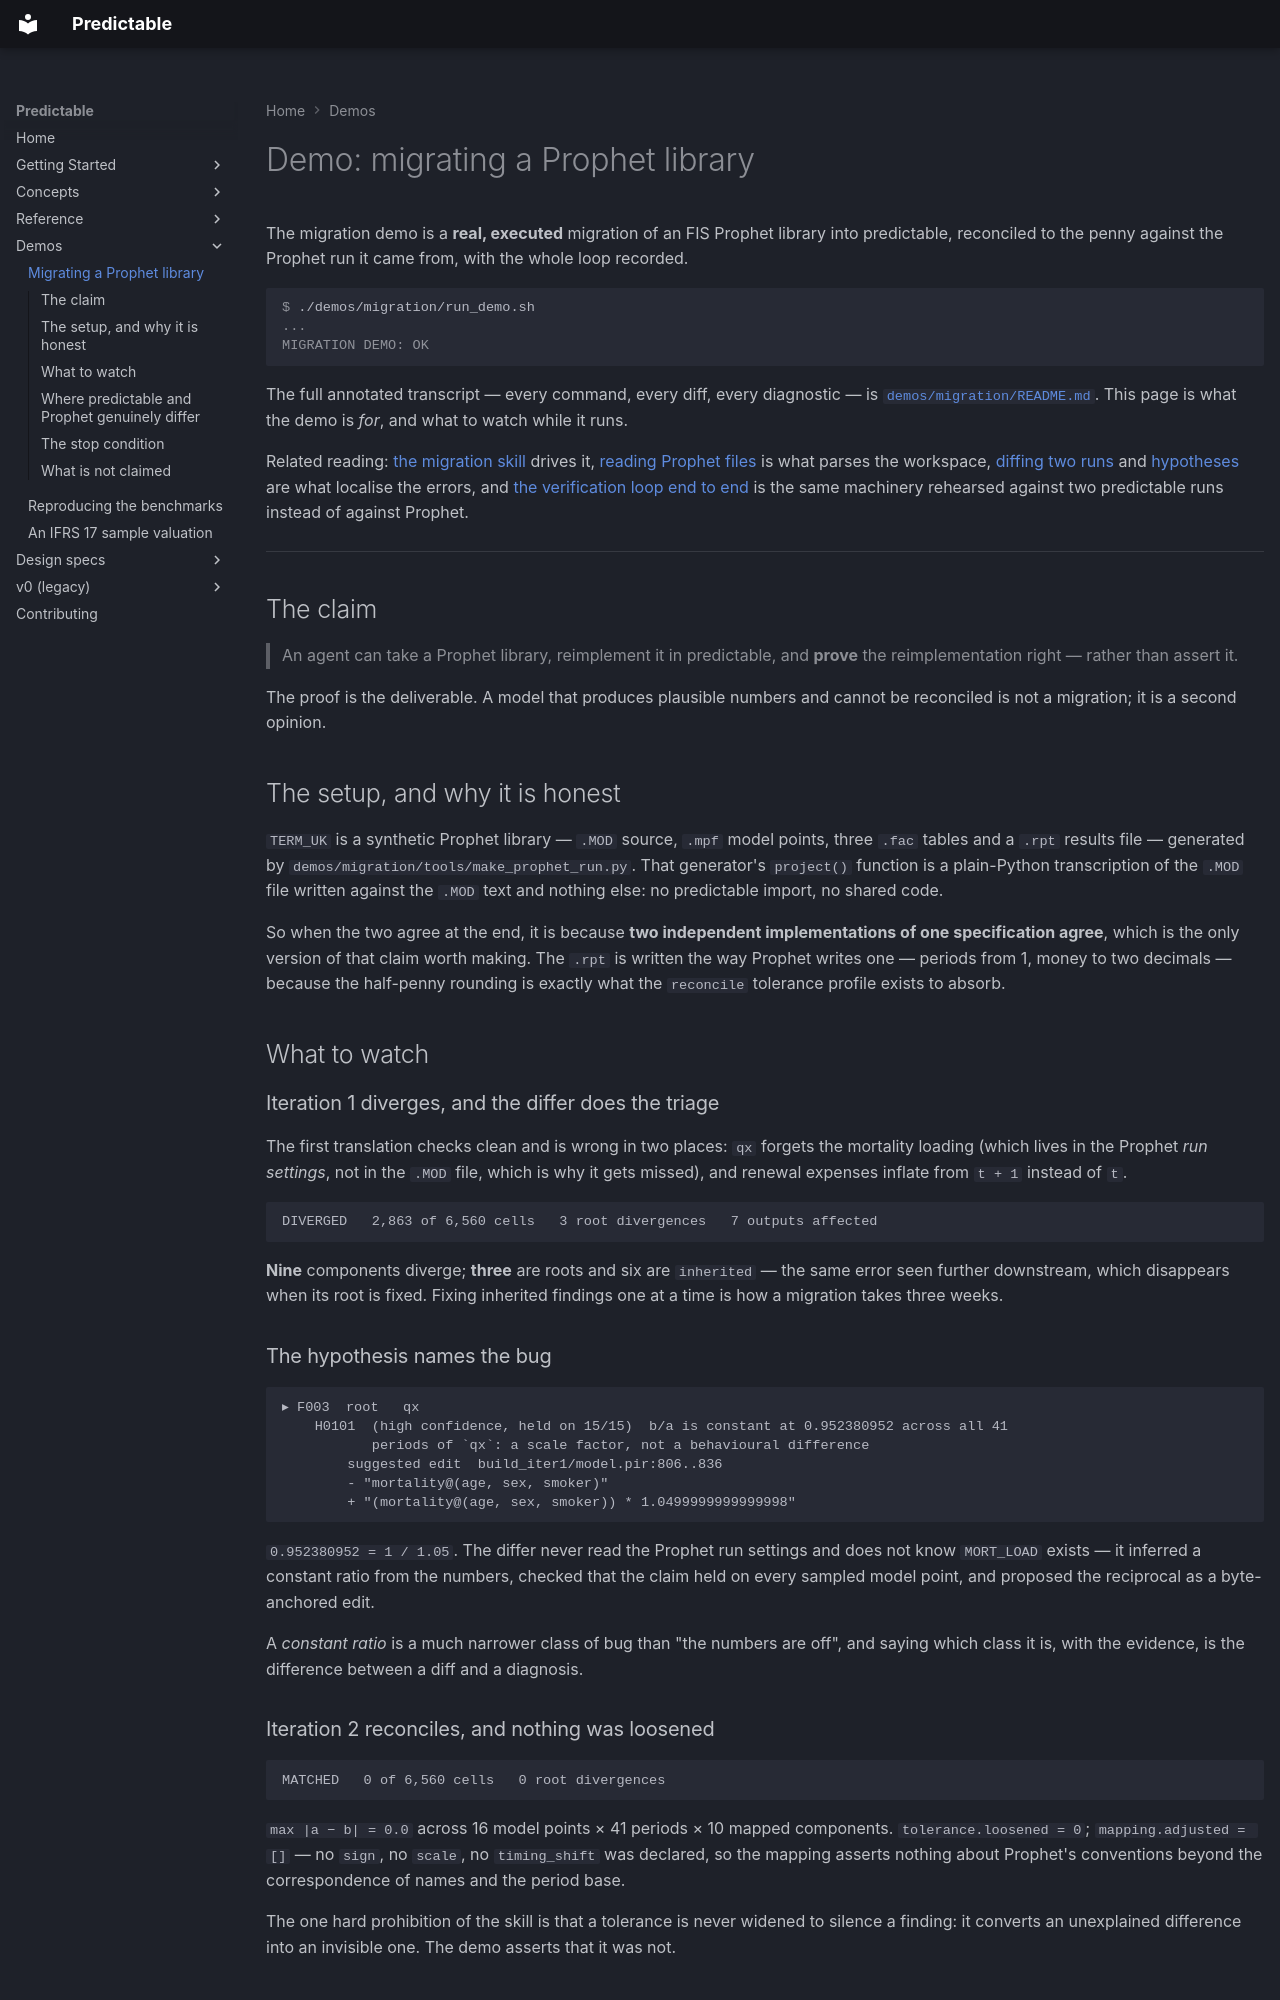

repository: RatulMaharaj/predictable · page: v2/demo-migration/index.html · generator: mkdocs

# Demo: migrating a Prophet library

The migration demo is a **real, executed** migration of an FIS Prophet library into
predictable, reconciled to the penny against the Prophet run it came from, with the whole
loop recorded.

```console
$ ./demos/migration/run_demo.sh
...
MIGRATION DEMO: OK
```

The full annotated transcript — every command, every diff, every diagnostic — is
[`demos/migration/README.md`](https://github.com/RatulMaharaj/predictable/blob/main/demos/migration/README.md).
This page is what the demo is *for*, and what to watch while it runs.

Related reading: [the migration skill](migration-skill.md) drives it,
[reading Prophet files](prophet-readers.md) is what parses the workspace,
[diffing two runs](run-diff.md) and [hypotheses](hypotheses.md) are what localise the
errors, and [the verification loop end to end](verification-walkthrough.md) is the same
machinery rehearsed against two predictable runs instead of against Prophet.

---

## The claim

> An agent can take a Prophet library, reimplement it in predictable, and **prove** the
> reimplementation right — rather than assert it.

The proof is the deliverable. A model that produces plausible numbers and cannot be
reconciled is not a migration; it is a second opinion.

## The setup, and why it is honest

`TERM_UK` is a synthetic Prophet library — `.MOD` source, `.mpf` model points, three `.fac`
tables and a `.rpt` results file — generated by
`demos/migration/tools/make_prophet_run.py`. That generator's `project()` function is a
plain-Python transcription of the `.MOD` file written against the `.MOD` text and nothing
else: no predictable import, no shared code.

So when the two agree at the end, it is because **two independent implementations of one
specification agree**, which is the only version of that claim worth making. The `.rpt` is
written the way Prophet writes one — periods from 1, money to two decimals — because the
half-penny rounding is exactly what the `reconcile` tolerance profile exists to absorb.

## What to watch

### Iteration 1 diverges, and the differ does the triage

The first translation checks clean and is wrong in two places: `qx` forgets the mortality
loading (which lives in the Prophet *run settings*, not in the `.MOD` file, which is why it
gets missed), and renewal expenses inflate from `t + 1` instead of `t`.

```text
DIVERGED   2,863 of 6,560 cells   3 root divergences   7 outputs affected
```

**Nine** components diverge; **three** are roots and six are `inherited` — the same error
seen further downstream, which disappears when its root is fixed. Fixing inherited findings
one at a time is how a migration takes three weeks.

### The hypothesis names the bug

```text
▸ F003  root   qx
    H0101  (high confidence, held on 15/15)  b/a is constant at 0.952380952 across all 41
           periods of `qx`: a scale factor, not a behavioural difference
        suggested edit  build_iter1/model.pir:806..836
        - "mortality@(age, sex, smoker)"
        + "(mortality@(age, sex, smoker)) * 1.0499999999999998"
```

`0.952380952 = 1 / 1.05`. The differ never read the Prophet run settings and does not know
`MORT_LOAD` exists — it inferred a constant ratio from the numbers, checked that the claim
held on every sampled model point, and proposed the reciprocal as a byte-anchored edit.

A *constant ratio* is a much narrower class of bug than "the numbers are off", and saying
which class it is, with the evidence, is the difference between a diff and a diagnosis.

### Iteration 2 reconciles, and nothing was loosened

```text
MATCHED   0 of 6,560 cells   0 root divergences
```

`max |a − b| = 0.0` across 16 model points × 41 periods × 10 mapped components.
`tolerance.loosened = 0`; `mapping.adjusted = []` — no `sign`, no `scale`, no
`timing_shift` was declared, so the mapping asserts nothing about Prophet's conventions
beyond the correspondence of names and the period base.

The one hard prohibition of the skill is that a tolerance is never widened to silence a
finding: it converts an unexplained difference into an invisible one. The demo asserts
that it was not.
